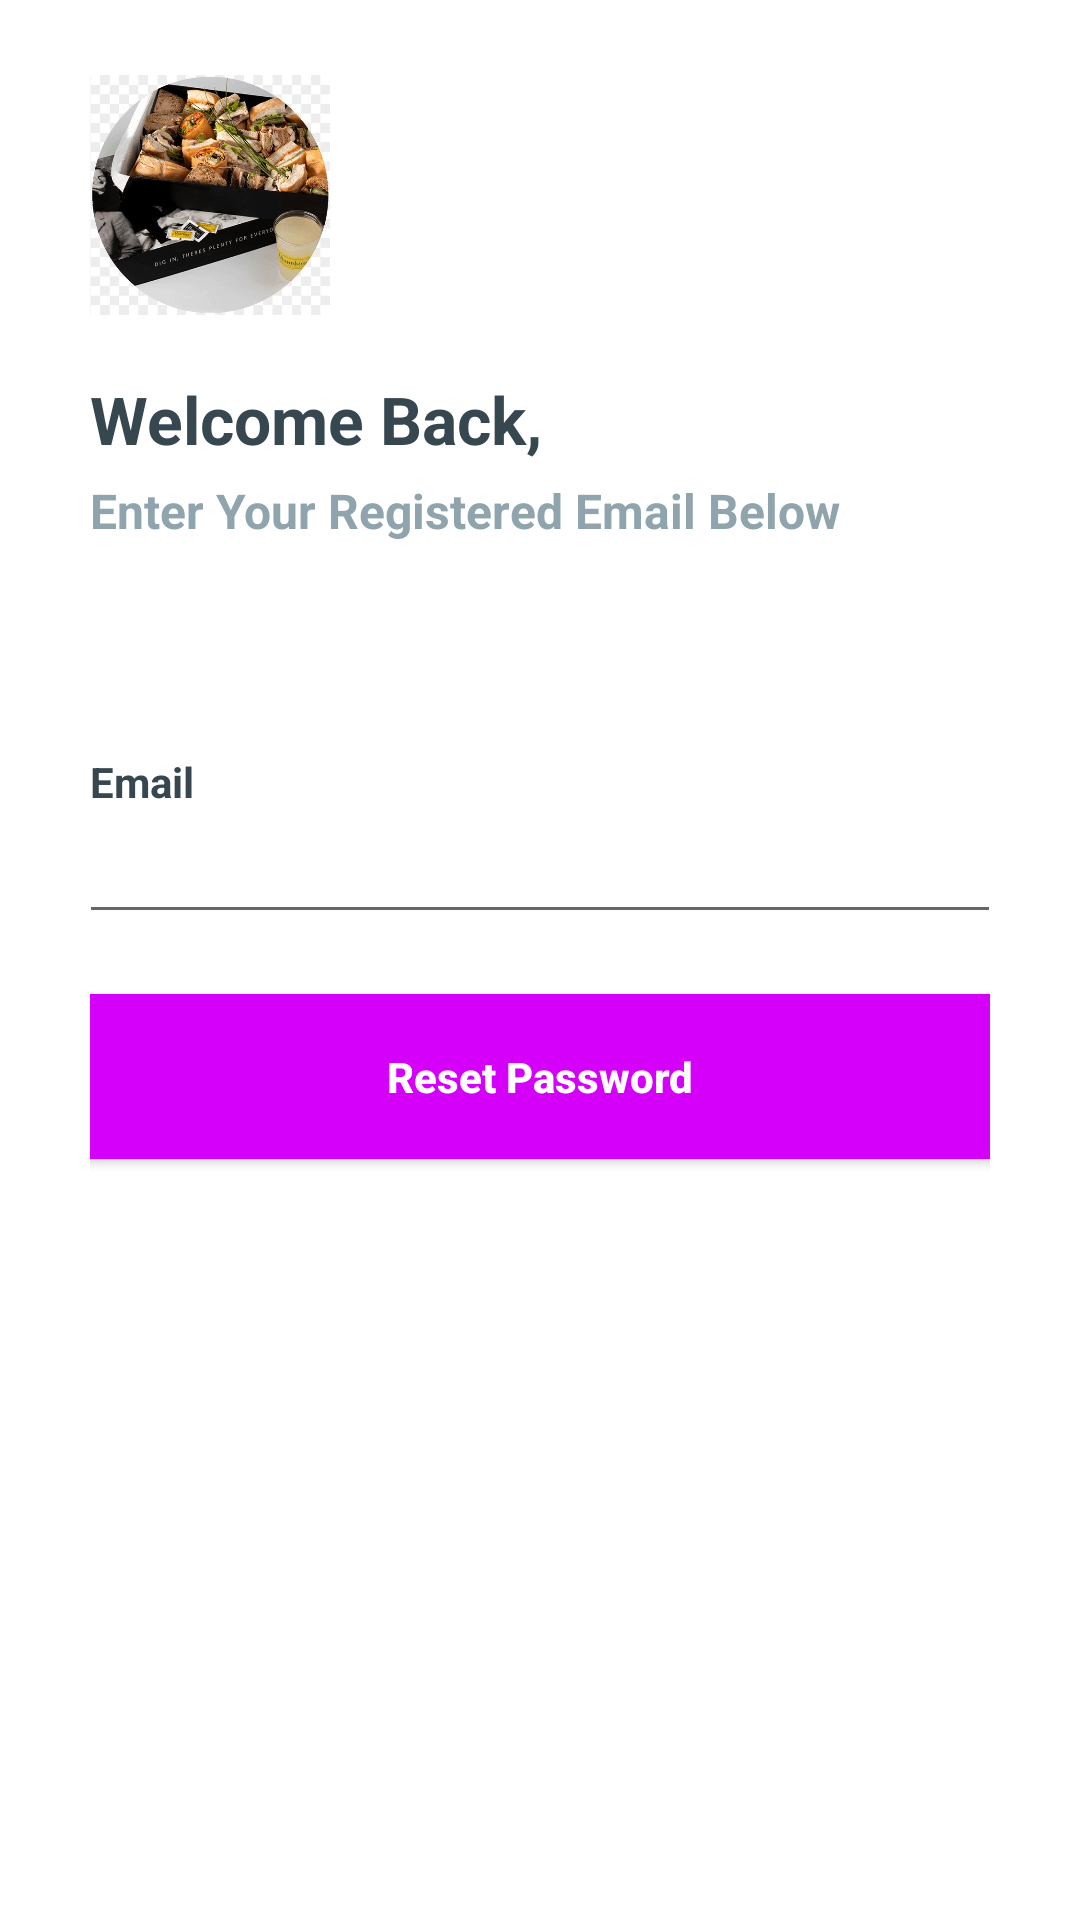

Reconstruct the res/layout file that produces this screen, plus the resources it refers to.
<!-- AndroidManifest.xml: application theme Theme.Munchies -->
<!-- res/layout/activity_reset_password.xml -->
<?xml version="1.0" encoding="utf-8"?>
<LinearLayout xmlns:android="http://schemas.android.com/apk/res/android"
    xmlns:app="http://schemas.android.com/apk/res-auto"
    xmlns:tools="http://schemas.android.com/tools"
    android:layout_width="match_parent"
    android:layout_height="match_parent"
    android:background="@android:color/white"
    android:orientation="vertical"
    tools:context=".ResetPasswordActivity">

    <RelativeLayout
        android:layout_width="match_parent"
        android:layout_height="match_parent">

        <LinearLayout
            android:layout_width="330dp"
            android:layout_height="match_parent"
            android:layout_centerInParent="true"
            android:orientation="vertical"
            android:padding="@dimen/spacing_large">

            <View
                android:layout_width="0dp"
                android:layout_height="@dimen/spacing_middle" />

            <ImageView
                android:layout_width="80dp"
                android:layout_height="80dp"
                android:src="@drawable/munchies" />

            <View
                android:layout_width="0dp"
                android:layout_height="@dimen/spacing_large" />

            <TextView
                android:layout_width="wrap_content"
                android:layout_height="wrap_content"
                android:layout_marginTop="@dimen/spacing_medium"
                android:text="Welcome Back,"
                android:textAppearance="@style/Base.TextAppearance.AppCompat.Large"
                android:textColor="@color/blue_grey_800"
                android:textStyle="bold" />

            <TextView
                android:layout_width="wrap_content"
                android:layout_height="wrap_content"
                android:layout_marginTop="@dimen/spacing_medium"
                android:text="Enter Your Registered Email Below"
                android:textAppearance="@style/Base.TextAppearance.AppCompat.Subhead"
                android:textColor="@color/blue_grey_300"
                android:textStyle="bold" />

            <View
                android:layout_width="0dp"
                android:layout_height="@dimen/spacing_xxxxxxlarge"/>

            <TextView
                android:layout_width="wrap_content"
                android:layout_height="wrap_content"
                android:text="Email"
                android:textAlignment="center"
                android:textAppearance="@style/Base.TextAppearance.AppCompat.Small"
                android:textColor="@color/blue_grey_800"
                android:textStyle="bold" />

            <EditText
                android:id="@+id/editTextEmailAddress"
                android:layout_width="match_parent"
                android:layout_height="wrap_content"
                android:layout_marginLeft="-4dp"
                android:layout_marginRight="-4dp"
                android:ems="10"
                android:inputType="textEmailAddress"
                android:maxLength="50"
                android:maxLines="1"
                android:singleLine="true"
                android:textColor="@color/blue_grey_300"/>

            <View
                android:layout_width="0dp"
                android:layout_height="@dimen/spacing_mlarge" />

            <Button
                android:layout_width="match_parent"
                android:layout_height="55dp"
                android:layout_marginLeft="-4dp"
                android:layout_marginRight="-4dp"
                android:background="@color/purple_A400"
                android:text="Reset Password"
                android:textAllCaps="false"
                android:textColor="@android:color/white"
                android:textStyle="bold"
                android:onClick="resetPwd"/>

            <View
                android:layout_width="0dp"
                android:layout_height="@dimen/spacing_xlarge" />

        </LinearLayout>

    </RelativeLayout>

</LinearLayout>
<!-- resources referenced by this layout -->
<resources>
  <color name="blue_grey_300">#90A4AE</color>
  <color name="blue_grey_800">#37474F</color>
  <color name="purple_A400">#D500F9</color>
  <dimen name="spacing_large">15dp</dimen>
  <dimen name="spacing_medium">5dp</dimen>
  <dimen name="spacing_middle">10dp</dimen>
  <dimen name="spacing_mlarge">20dp</dimen>
  <dimen name="spacing_xlarge">35dp</dimen>
  <dimen name="spacing_xxxxxxlarge">70dp</dimen>
  <!-- drawable munchies: jpg bitmap (drawable-v24, 80211 bytes) -->
  <style name="Theme.Munchies" parent="Theme.MaterialComponents.DayNight.NoActionBar">
          
          <item name="colorPrimary">@color/purple_500</item>
          <item name="colorPrimaryVariant">@color/purple_700</item>
          <item name="colorOnPrimary">@color/white</item>
          
          <item name="colorSecondary">@color/teal_200</item>
          <item name="colorSecondaryVariant">@color/teal_700</item>
          <item name="colorOnSecondary">@color/black</item>
          
  
          
      </style>
  <color name="purple_500">#9C27B0</color>
  <color name="purple_700">#7B1FA2</color>
  <color name="white">#FFFFFFFF</color>
  <color name="teal_200">#80CBC4</color>
  <color name="teal_700">#00796B</color>
  <color name="black">#FF000000</color>
</resources>
